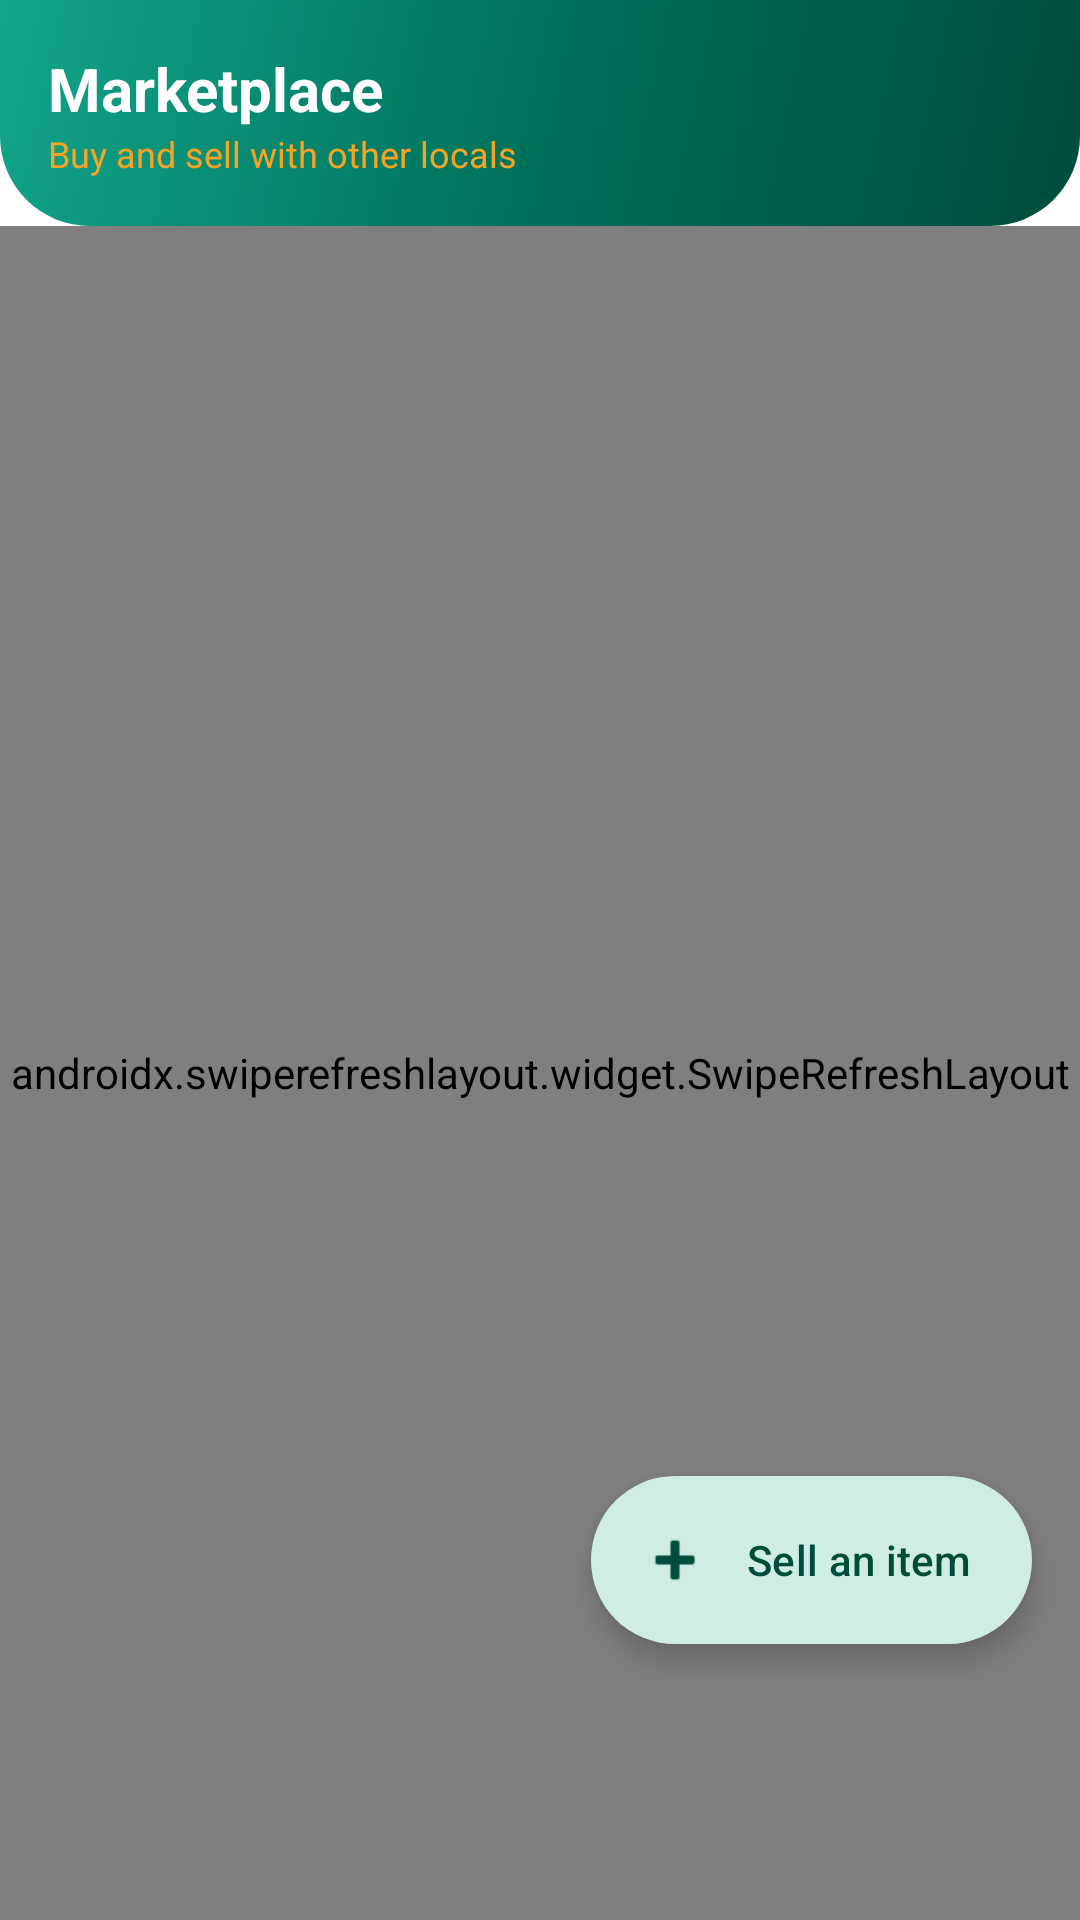

Reconstruct the res/layout file that produces this screen, plus the resources it refers to.
<!-- AndroidManifest.xml: application theme Theme.ShopLocal -->
<!-- res/layout/fragment_marketplace.xml -->
<?xml version="1.0" encoding="utf-8"?>
<androidx.coordinatorlayout.widget.CoordinatorLayout xmlns:android="http://schemas.android.com/apk/res/android"
    xmlns:app="http://schemas.android.com/apk/res-auto"
    android:layout_width="match_parent"
    android:layout_height="match_parent"
    android:background="?attr/colorSurface">

    <LinearLayout
        android:layout_width="match_parent"
        android:layout_height="match_parent"
        android:orientation="vertical">

        <LinearLayout
            android:layout_width="match_parent"
            android:layout_height="wrap_content"
            android:background="@drawable/bg_header"
            android:orientation="vertical"
            android:padding="16dp">

            <TextView
                android:layout_width="wrap_content"
                android:layout_height="wrap_content"
                android:text="@string/marketplace_title"
                android:textColor="@color/white"
                android:textSize="20sp"
                android:textStyle="bold" />

            <TextView
                android:layout_width="wrap_content"
                android:layout_height="wrap_content"
                android:text="@string/marketplace_subtitle"
                android:textColor="@color/brand_gold"
                android:textSize="12sp" />
        </LinearLayout>

        <androidx.swiperefreshlayout.widget.SwipeRefreshLayout
            android:id="@+id/swipeRefresh"
            android:layout_width="match_parent"
            android:layout_height="0dp"
            android:layout_weight="1">

            <FrameLayout
                android:layout_width="match_parent"
                android:layout_height="match_parent">

                <androidx.recyclerview.widget.RecyclerView
                    android:id="@+id/listingGrid"
                    android:layout_width="match_parent"
                    android:layout_height="match_parent"
                    android:clipToPadding="false"
                    android:paddingHorizontal="8dp"
                    android:paddingTop="8dp"
                    android:paddingBottom="108dp" />

                <TextView
                    android:id="@+id/emptyState"
                    android:layout_width="wrap_content"
                    android:layout_height="wrap_content"
                    android:layout_gravity="center"
                    android:layout_margin="32dp"
                    android:gravity="center"
                    android:text="@string/marketplace_empty"
                    android:textColor="@color/grey_600"
                    android:visibility="gone" />
            </FrameLayout>
        </androidx.swiperefreshlayout.widget.SwipeRefreshLayout>
    </LinearLayout>

    <com.google.android.material.floatingactionbutton.ExtendedFloatingActionButton
        android:id="@+id/fabSell"
        android:layout_width="wrap_content"
        android:layout_height="wrap_content"
        android:layout_gravity="bottom|end"
        android:layout_marginEnd="16dp"
        android:layout_marginBottom="92dp"
        android:text="@string/sell_item"
        app:icon="@android:drawable/ic_input_add" />
</androidx.coordinatorlayout.widget.CoordinatorLayout>
<!-- resources referenced by this layout -->
<resources>
  <color name="brand_gold">#F5A524</color>
  <color name="grey_600">#67766D</color>
  <color name="white">#FFFFFF</color>
  <!-- drawable bg_header (drawable) -->
  <?xml version="1.0" encoding="utf-8"?>
  <shape xmlns:android="http://schemas.android.com/apk/res/android" android:shape="rectangle">
      <gradient
          android:startColor="@color/brand_green_dark"
          android:centerColor="@color/brand_green"
          android:endColor="@color/brand_teal"
          android:angle="135" />
      <corners
          android:bottomLeftRadius="30dp"
          android:bottomRightRadius="30dp" />
  </shape>
  <string name="marketplace_empty">No listings yet. Be the first to sell something!</string>
  <string name="marketplace_subtitle">Buy and sell with other locals</string>
  <string name="marketplace_title">Marketplace</string>
  <string name="sell_item">Sell an item</string>
  <color name="brand_green_dark">#004C3C</color>
  <color name="brand_green">#00705A</color>
  <color name="brand_teal">#12A58A</color>
  <color name="brand_green_light">#CFEDE4</color>
  <color name="black">#141A17</color>
  <color name="brand_gold_light">#FFE7B3</color>
  <color name="app_background">#F6F8F5</color>
  <color name="app_surface">#FFFFFF</color>
  <color name="app_on_surface">#141A17</color>
  <color name="app_surface_variant">#EDF1EC</color>
  <color name="app_on_surface_variant">#4C5A51</color>
  <color name="app_surface_container">#F2F5F0</color>
  <color name="app_outline">#D6DED7</color>
  <color name="sale_red">#E23D49</color>
  <style name="ShapeAppearance.ShopLocal.Small" parent="ShapeAppearance.Material3.Corner.Small">
          <item name="cornerSize">12dp</item>
      </style>
  <style name="ShapeAppearance.ShopLocal.Medium" parent="ShapeAppearance.Material3.Corner.Medium">
          <item name="cornerSize">20dp</item>
      </style>
  <style name="ShapeAppearance.ShopLocal.Large" parent="ShapeAppearance.Material3.Corner.Large">
          <item name="cornerSize">28dp</item>
      </style>
  <style name="Widget.ShopLocal.Button" parent="Widget.Material3.Button">
          <item name="cornerRadius">26dp</item>
          <item name="android:paddingTop">13dp</item>
          <item name="android:paddingBottom">13dp</item>
          <item name="android:letterSpacing">0.01</item>
      </style>
</resources>
